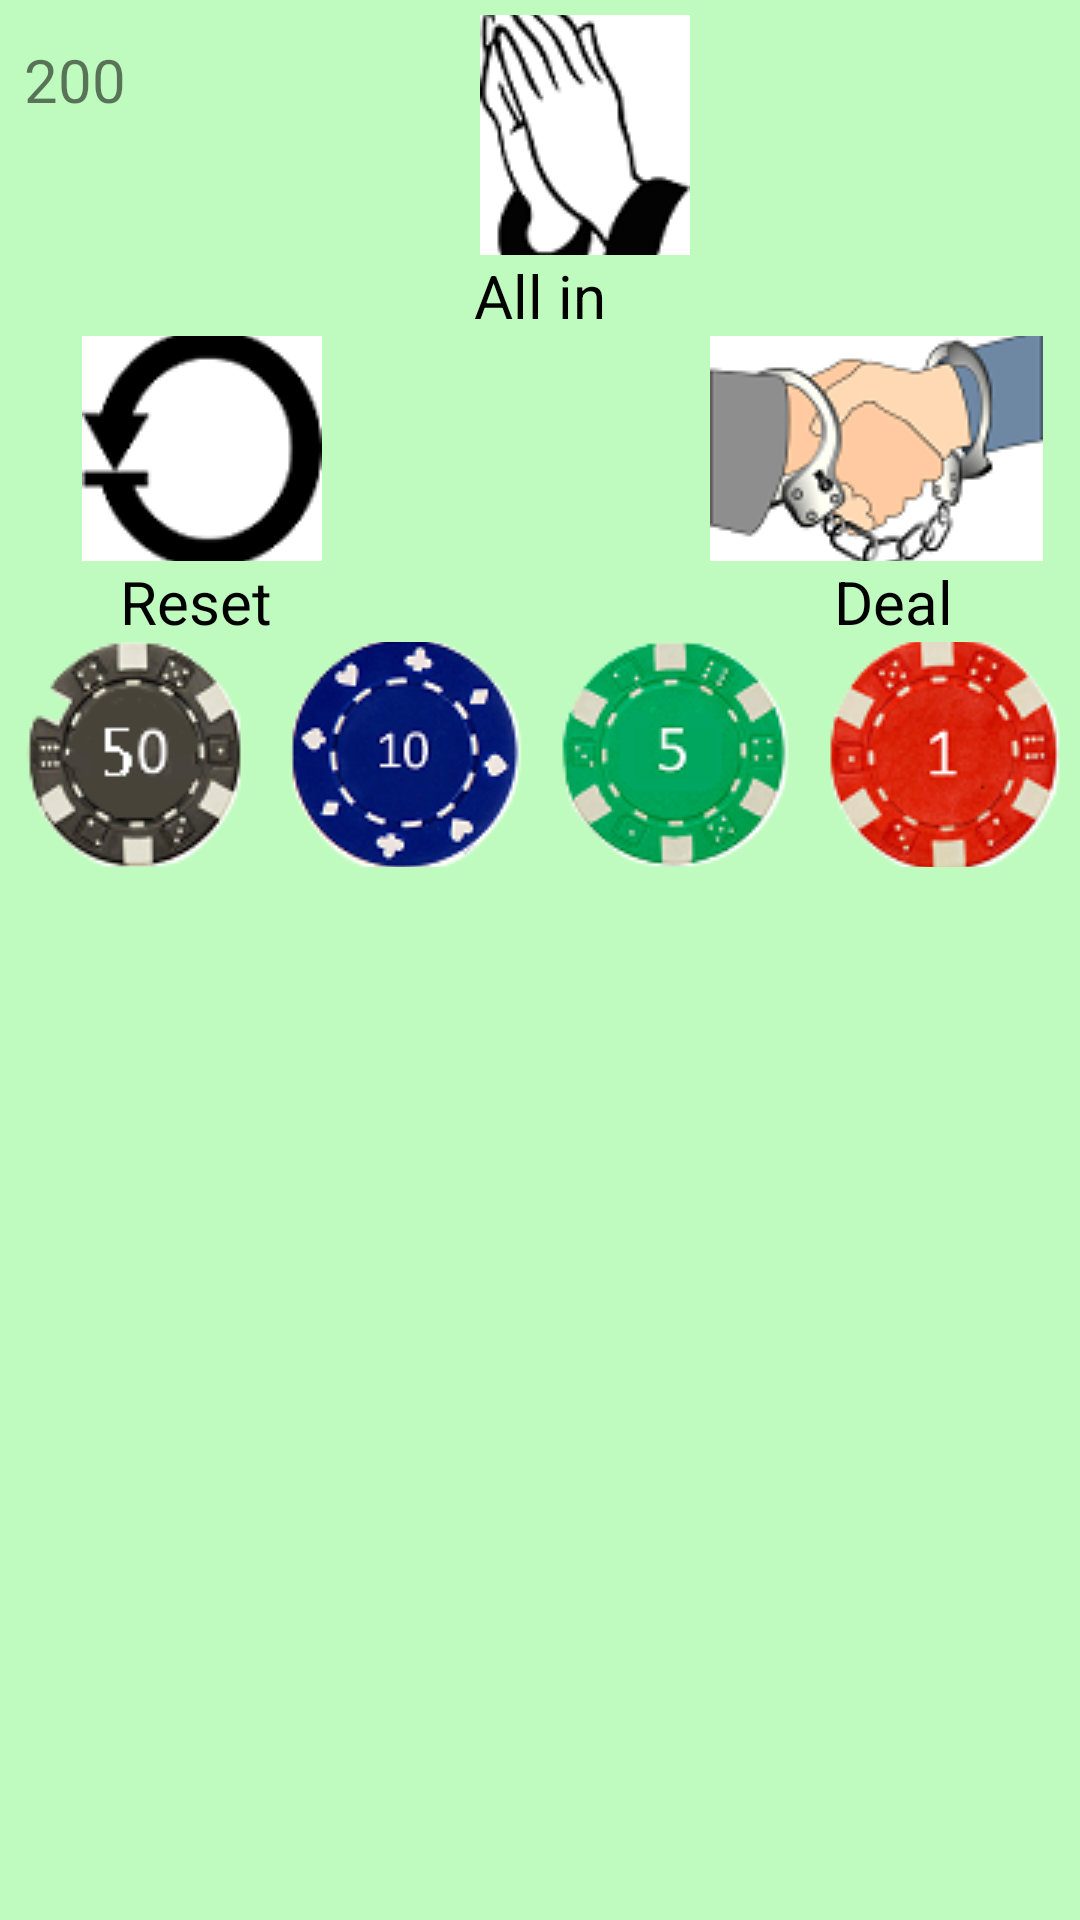

The Android layout XML behind this screen, and the referenced resources:
<!-- AndroidManifest.xml: application theme AppTheme -->
<!-- res/layout/activity_blackjack.xml -->
<?xml version="1.0" encoding="utf-8"?>
<ScrollView android:layout_height="match_parent"
    android:layout_width="match_parent"
    xmlns:android="http://schemas.android.com/apk/res/android"
    android:background="#BFFBBE">
<LinearLayout
    xmlns:android="http://schemas.android.com/apk/res/android"
    android:layout_width="match_parent"
    android:layout_height="match_parent"
    android:orientation="vertical">


<LinearLayout
    android:layout_width="match_parent"
    android:layout_height="wrap_content"
    android:orientation="horizontal"
    android:weightSum="6"
    android:layout_marginTop="5dp">
    <TextView
        android:id="@+id/totalmoney"
        android:layout_width="wrap_content"
        android:layout_height="wrap_content"
        android:layout_marginBottom="8dp"
        android:layout_marginEnd="8dp"
        android:layout_marginStart="8dp"
        android:layout_marginTop="8dp"
        android:text="200"
        android:textSize="20sp"
        android:layout_weight="1" />

    <ImageButton
        android:id="@+id/ballin"
        android:layout_width="70dp"
        android:layout_height="80dp"
        android:layout_weight="3.5"
        android:background="#BFFBBE"
        android:src="@drawable/allin"
        android:text="All in" />
</LinearLayout>
    <LinearLayout
        android:layout_width="match_parent"
        android:layout_height="wrap_content">

        <TextView
            android:id="@+id/tallin"
            android:layout_width="match_parent"
            android:text="All in"
            android:textColor="#000"
            android:textSize="20dp"
            android:layout_height="wrap_content"
            android:gravity="center"/>
    </LinearLayout>
<LinearLayout
    android:layout_width="match_parent"
    android:layout_height="wrap_content"
    android:weightSum="3">

    <ImageButton
        android:id="@+id/breset"
        android:layout_width="wrap_content"
        android:layout_height="75dp"
        android:layout_weight="1"
        android:background="#BFFBBE"
        android:paddingStart="15dp"
        android:src="@drawable/reset" />

    <ImageView
        android:id="@+id/bmycoin"
        android:layout_width="80dp"
        android:layout_height="75dp"
        android:layout_weight="1"
        android:background="#BFFBBE"
        android:paddingStart="35dp" />
    <ImageButton
        android:id="@+id/bdeal"
        android:layout_width="wrap_content"
        android:layout_height="75dp"
        android:src="@drawable/deal"
        android:layout_weight="1"
        android:background="#BFFBBE"/>
</LinearLayout>
    <LinearLayout
        android:layout_width="match_parent"
        android:layout_height="wrap_content"
        android:weightSum="3">

        <TextView
            android:id="@+id/treset"
            android:layout_width="wrap_content"
            android:layout_height="wrap_content"
            android:layout_weight="0.85"
            android:gravity="center"
            android:text="Reset"
            android:textColor="#000"
            android:textSize="20dp"
            android:paddingStart="18dp"/>

        <TextView
            android:id="@+id/gamemoney"
            android:layout_width="80dp"
            android:layout_height="24dp"
            android:layout_gravity="center"
            android:layout_weight="1.20"
            android:gravity="center"
            android:text=""
            android:paddingStart="10dp"/>
        <TextView
            android:id="@+id/tdeal"
            android:layout_width="wrap_content"
            android:layout_height="wrap_content"
            android:text="Deal"
            android:textColor="#000"
            android:textSize="20dp"
            android:layout_weight="0.85"
            android:gravity="center"
            android:paddingEnd="15dp"/>
    </LinearLayout>

    <LinearLayout
        android:layout_width="match_parent"
        android:layout_height="wrap_content"
        android:weightSum="8">


        <ImageButton
            android:id="@+id/b50"
            android:layout_width="80dp"
            android:layout_height="75dp"
            android:layout_weight="2"
            android:background="#BFFBBE"
            android:src="@drawable/fifty" />

        <ImageButton
            android:id="@+id/b10"
            android:layout_width="80dp"
            android:layout_height="75dp"
            android:layout_weight="2"
            android:background="#BFFBBE"
            android:src="@drawable/ten" />
        <ImageButton
            android:id="@+id/b5"
            android:layout_width="80dp"
            android:layout_height="75dp"
            android:layout_weight="2"
            android:background="#BFFBBE"
            android:src="@drawable/five" />

        <ImageButton
            android:id="@+id/b1"
            android:layout_width="80dp"
            android:layout_height="75dp"
            android:layout_weight="2"
            android:background="#BFFBBE"
            android:src="@drawable/one" />


    </LinearLayout>
</LinearLayout>
    </ScrollView>
<!-- resources referenced by this layout -->
<resources>
  <!-- drawable allin: png bitmap (drawable, 5125 bytes) -->
  <!-- drawable deal: png bitmap (drawable, 9626 bytes) -->
  <!-- drawable fifty: png bitmap (drawable, 11112 bytes) -->
  <!-- drawable five: png bitmap (drawable, 10773 bytes) -->
  <!-- drawable one: png bitmap (drawable, 13969 bytes) -->
  <!-- drawable reset: png bitmap (drawable, 2898 bytes) -->
  <!-- drawable ten: png bitmap (drawable, 12815 bytes) -->
  <style name="AppTheme" parent="Theme.AppCompat.Light.NoActionBar">
          
          <item name="colorPrimary">@color/colorPrimary</item>
          <item name="colorPrimaryDark">@color/colorPrimaryDark</item>
          <item name="colorAccent">@color/colorAccent</item>
      </style>
  <!-- not gathered from this repository: default colours our renderer supplied (Android Studio template values) -->
  <color name="colorPrimary">#FF6200EE</color>
  <color name="colorPrimaryDark">#FF3700B3</color>
  <color name="colorAccent">#FF03DAC5</color>
</resources>
